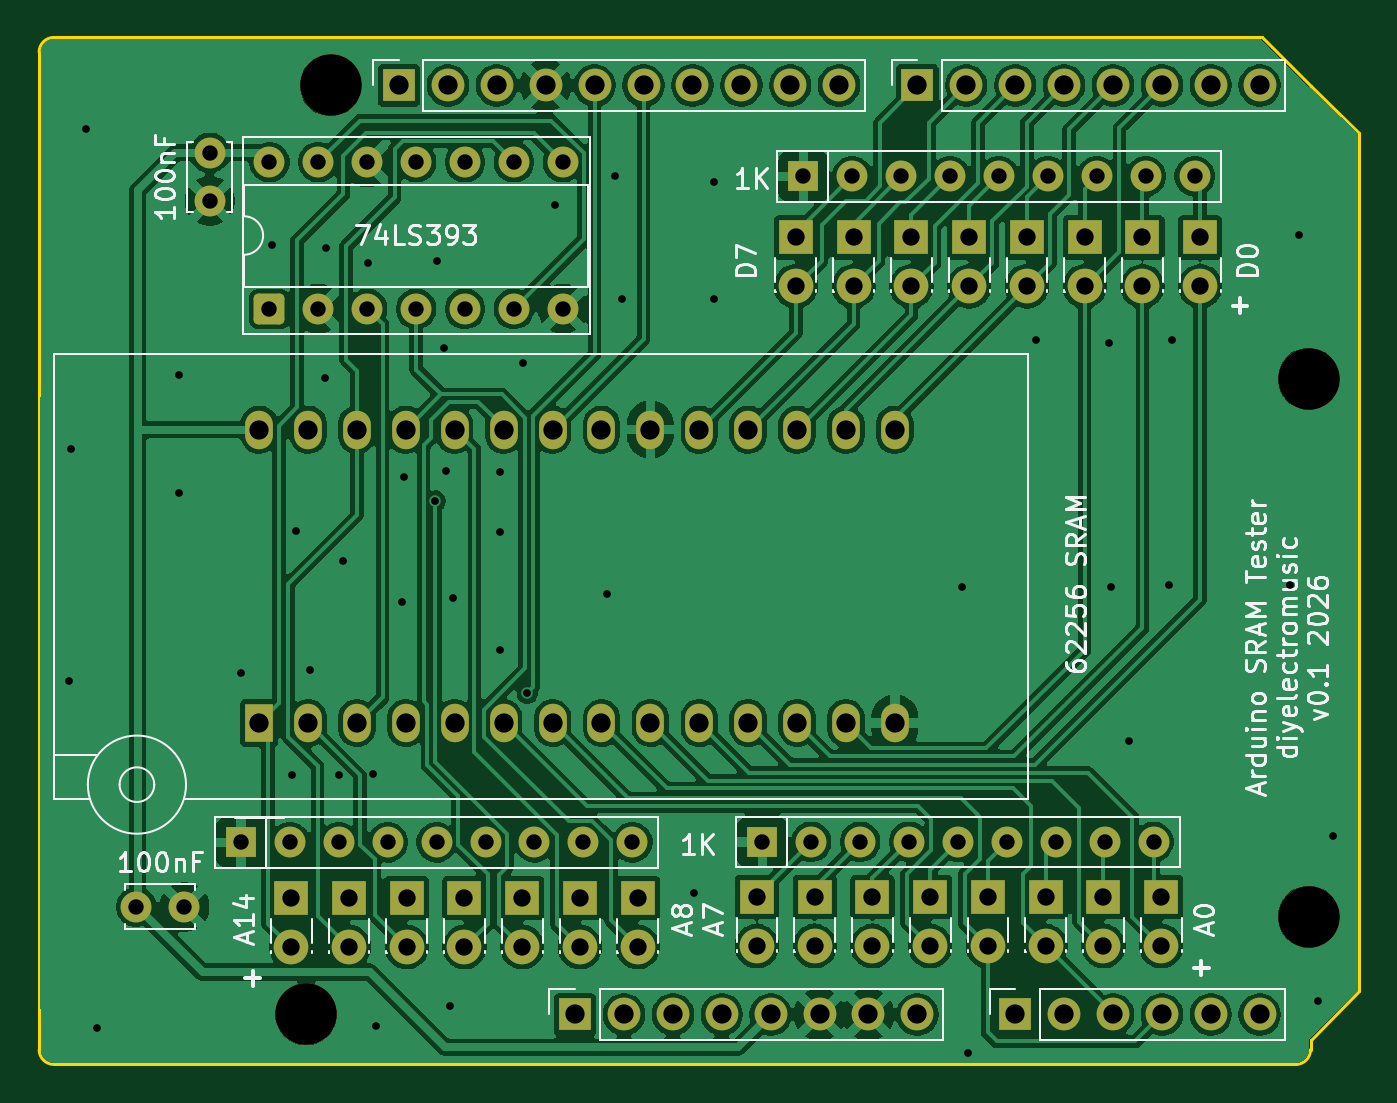
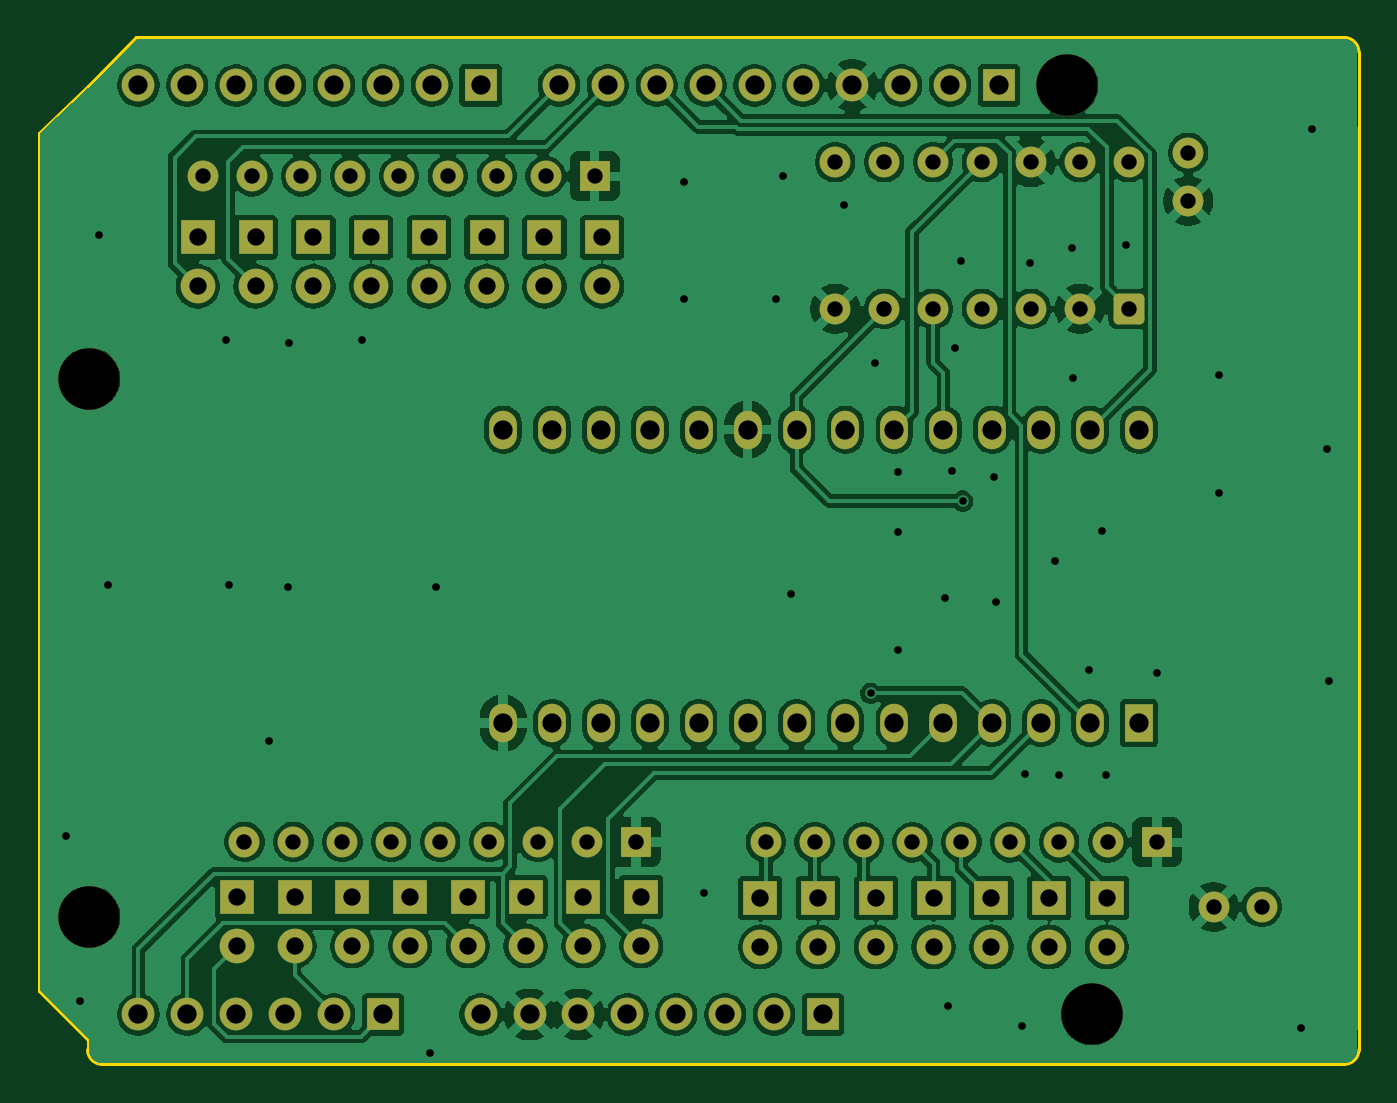
Circuit board: 8 layer files. Board 68.6 x 53.3 mm.
- bottom_copper: ArduinoSRAMTester-B_Cu.gbr (227461 bytes)
- bottom_mask: ArduinoSRAMTester-B_Mask.gbr (6225 bytes)
- bottom_silk: ArduinoSRAMTester-B_Silkscreen.gbr (463 bytes)
- outline: ArduinoSRAMTester-Edge_Cuts.gbr (1269 bytes)
- top_copper: ArduinoSRAMTester-F_Cu.gbr (216129 bytes)
- top_mask: ArduinoSRAMTester-F_Mask.gbr (6225 bytes)
- top_silk: ArduinoSRAMTester-F_Silkscreen.gbr (50813 bytes)
- drill: ArduinoSRAMTester.drl (3940 bytes)

=== bottom_copper: ArduinoSRAMTester-B_Cu.gbr (227461 bytes, source omitted) ===
=== bottom_mask: ArduinoSRAMTester-B_Mask.gbr (6225 bytes, source omitted) ===
=== bottom_silk: ArduinoSRAMTester-B_Silkscreen.gbr ===
%TF.GenerationSoftware,KiCad,Pcbnew,10.0.5*%
%TF.CreationDate,2026-09-04T17:17:34+01:00*%
%TF.ProjectId,ArduinoSRAMTester,41726475-696e-46f5-9352-414d54657374,rev?*%
%TF.SameCoordinates,Original*%
%TF.FileFunction,Legend,Bot*%
%TF.FilePolarity,Positive*%
%FSLAX46Y46*%
G04 Gerber Fmt 4.6, Leading zero omitted, Abs format (unit mm)*
G04 Created by KiCad (PCBNEW 10.0.5) date 2026-09-04 17:17:34*
%MOMM*%
%LPD*%
G01*
G04 APERTURE LIST*
G04 APERTURE END LIST*
M02*

=== outline: ArduinoSRAMTester-Edge_Cuts.gbr ===
%TF.GenerationSoftware,KiCad,Pcbnew,10.0.5*%
%TF.CreationDate,2026-09-04T17:17:34+01:00*%
%TF.ProjectId,ArduinoSRAMTester,41726475-696e-46f5-9352-414d54657374,rev?*%
%TF.SameCoordinates,Original*%
%TF.FileFunction,Profile,NP*%
%FSLAX46Y46*%
G04 Gerber Fmt 4.6, Leading zero omitted, Abs format (unit mm)*
G04 Created by KiCad (PCBNEW 10.0.5) date 2026-09-04 17:17:34*
%MOMM*%
%LPD*%
G01*
G04 APERTURE LIST*
%TA.AperFunction,Profile*%
%ADD10C,0.150000*%
%TD*%
G04 APERTURE END LIST*
D10*
X100081600Y-82050800D02*
X100101600Y-47472800D01*
X100081600Y-95050800D02*
X100081600Y-82050800D01*
X100081600Y-95050800D02*
X100101600Y-99288800D01*
X100101600Y-47472800D02*
G75*
G02*
X100863600Y-46710800I762000J0D01*
G01*
X100863600Y-46710800D02*
X163601600Y-46710800D01*
X100863600Y-100050800D02*
G75*
G02*
X100101600Y-99288800I0J762000D01*
G01*
X165379600Y-100050800D02*
X100863600Y-100050800D01*
X166141600Y-49250800D02*
X163601600Y-46710800D01*
X166141600Y-98780800D02*
X166141600Y-99288800D01*
X166141600Y-99288800D02*
G75*
G02*
X165379600Y-100050800I-762000J0D01*
G01*
X168676600Y-51650800D02*
X166141600Y-49250800D01*
X168681600Y-61950800D02*
X168676600Y-51650800D01*
X168681600Y-61950800D02*
X168681600Y-96240800D01*
X168681600Y-96240800D02*
X166141600Y-98780800D01*
M02*

=== top_copper: ArduinoSRAMTester-F_Cu.gbr (216129 bytes, source omitted) ===
=== top_mask: ArduinoSRAMTester-F_Mask.gbr (6225 bytes, source omitted) ===
=== top_silk: ArduinoSRAMTester-F_Silkscreen.gbr (50813 bytes, source omitted) ===
=== drill: ArduinoSRAMTester.drl ===
M48
; DRILL file KiCad 10.0.5 date 2026-09-04T17:17:36
; FORMAT={-:-/ absolute / metric / decimal}
; #@! TF.CreationDate,2026-09-04T17:17:36+01:00
; #@! TF.GenerationSoftware,Kicad,Pcbnew,10.0.5
; #@! TF.FileFunction,MixedPlating,1,2
FMAT,2
METRIC
; #@! TA.AperFunction,Plated,PTH,ViaDrill
T1C0.400
; #@! TA.AperFunction,Plated,PTH,ComponentDrill
T2C0.800
; #@! TA.AperFunction,Plated,PTH,ComponentDrill
T3C0.900
; #@! TA.AperFunction,Plated,PTH,ComponentDrill
T4C1.000
; #@! TA.AperFunction,NonPlated,NPTH,ComponentDrill
T5C3.200
%
G90
G05
T1
X101.676Y-80.112
X101.753Y-68.072
X102.515Y-51.461
X103.124Y-98.146
X107.391Y-64.262
X107.391Y-70.358
X110.592Y-79.705
X112.192Y-57.48
X113.259Y-85.014
X113.437Y-72.365
X114.148Y-79.553
X114.935Y-64.415
X114.986Y-57.633
X115.672Y-85.014
X115.875Y-73.914
X117.196Y-58.42
X117.45Y-84.989
X117.577Y-98.07
X118.948Y-76.022
X119.05Y-69.52
X120.676Y-70.79
X120.752Y-58.344
X121.107Y-62.865
X121.26Y-69.241
X121.463Y-97.003
X121.615Y-75.819
X124.028Y-69.291
X124.028Y-72.39
X124.028Y-78.537
X125.248Y-63.627
X125.451Y-80.772
X126.873Y-55.423
X129.616Y-75.616
X129.997Y-53.899
X130.378Y-60.3
X134.112Y-91.161
X135.179Y-54.204
X135.179Y-60.3
X148.057Y-75.235
X148.336Y-99.441
X151.867Y-62.433
X155.677Y-62.586
X155.753Y-75.235
X156.693Y-83.236
X158.776Y-75.159
X158.928Y-62.433
X165.1Y-75.159
X165.557Y-56.947
X166.548Y-96.749
X167.285Y-88.189
T2
X105.151Y-91.872
X107.651Y-91.872
X108.966Y-52.7
X108.966Y-55.2
X110.592Y-88.519
X112.065Y-53.188
X112.065Y-60.808
X113.132Y-88.519
X114.605Y-53.188
X114.605Y-60.808
X115.672Y-88.519
X117.145Y-53.188
X117.145Y-60.808
X118.212Y-88.519
X119.685Y-53.188
X119.685Y-60.808
X120.752Y-88.519
X122.225Y-53.188
X122.225Y-60.808
X123.292Y-88.519
X124.765Y-53.188
X124.765Y-60.808
X125.832Y-88.519
X127.305Y-53.188
X127.305Y-60.808
X128.372Y-88.519
X130.912Y-88.519
X137.668Y-88.494
X139.802Y-53.924
X140.208Y-88.494
X142.342Y-53.924
X142.748Y-88.494
X144.882Y-53.924
X145.288Y-88.494
X147.422Y-53.924
X147.828Y-88.494
X149.962Y-53.924
X150.368Y-88.494
X152.502Y-53.924
X152.908Y-88.494
X155.042Y-53.924
X155.448Y-88.494
X157.582Y-53.924
X157.988Y-88.494
X160.122Y-53.924
T3
X113.194Y-91.415
X113.194Y-93.955
X116.194Y-91.415
X116.194Y-93.955
X119.194Y-91.415
X119.194Y-93.955
X122.194Y-91.415
X122.194Y-93.955
X125.194Y-91.415
X125.194Y-93.955
X128.194Y-91.415
X128.194Y-93.955
X131.194Y-91.415
X131.194Y-93.955
X137.386Y-91.364
X137.386Y-93.904
X139.411Y-57.099
X139.411Y-59.639
X140.386Y-91.364
X140.386Y-93.904
X142.411Y-57.099
X142.411Y-59.639
X143.386Y-91.364
X143.386Y-93.904
X145.411Y-57.099
X145.411Y-59.639
X146.386Y-91.364
X146.386Y-93.904
X148.411Y-57.099
X148.411Y-59.639
X149.386Y-91.364
X149.386Y-93.904
X151.411Y-57.099
X151.411Y-59.639
X152.386Y-91.364
X152.386Y-93.904
X154.411Y-57.099
X154.411Y-59.639
X155.386Y-91.364
X155.386Y-93.904
X157.411Y-57.099
X157.411Y-59.639
X158.386Y-91.364
X158.386Y-93.904
X160.411Y-57.099
X160.411Y-59.639
T4
X111.532Y-67.082
X111.532Y-82.322
X114.072Y-67.082
X114.072Y-82.322
X116.612Y-67.082
X116.612Y-82.322
X118.796Y-49.2
X119.152Y-67.082
X119.152Y-82.322
X121.336Y-49.2
X121.692Y-67.082
X121.692Y-82.322
X123.876Y-49.2
X124.232Y-67.082
X124.232Y-82.322
X126.416Y-49.2
X126.772Y-67.082
X126.772Y-82.322
X127.94Y-97.46
X128.956Y-49.2
X129.312Y-67.082
X129.312Y-82.322
X130.48Y-97.46
X131.496Y-49.2
X131.852Y-67.082
X131.852Y-82.322
X133.02Y-97.46
X134.036Y-49.2
X134.392Y-67.082
X134.392Y-82.322
X135.56Y-97.46
X136.576Y-49.2
X136.932Y-67.082
X136.932Y-82.322
X138.1Y-97.46
X139.116Y-49.2
X139.472Y-67.082
X139.472Y-82.322
X140.64Y-97.46
X141.656Y-49.2
X142.012Y-67.082
X142.012Y-82.322
X143.18Y-97.46
X144.552Y-67.082
X144.552Y-82.322
X145.72Y-49.2
X145.72Y-97.46
X148.26Y-49.2
X150.8Y-49.2
X150.8Y-97.46
X153.34Y-49.2
X153.34Y-97.46
X155.88Y-49.2
X155.88Y-97.46
X158.42Y-49.2
X158.42Y-97.46
X160.96Y-49.2
X160.96Y-97.46
X163.5Y-49.2
X163.5Y-97.46
T5
X113.97Y-97.46
X115.24Y-49.2
X166.04Y-64.44
X166.04Y-92.38
M30
